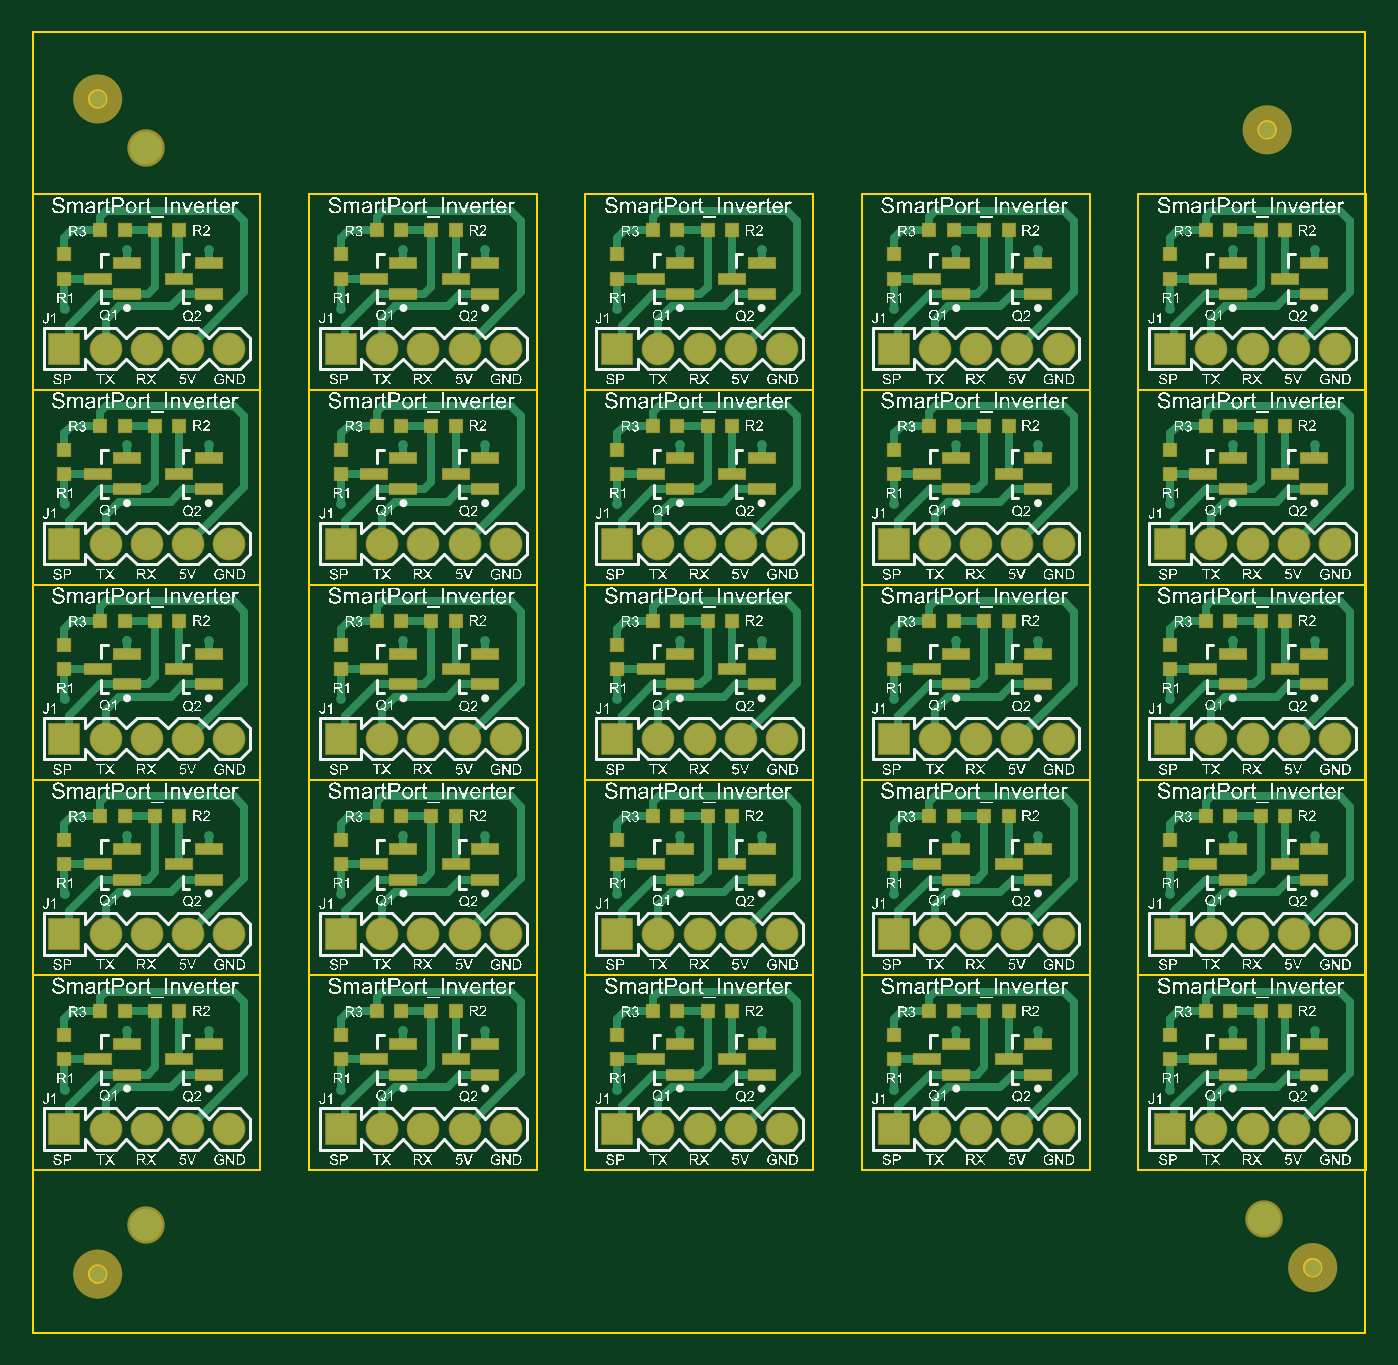
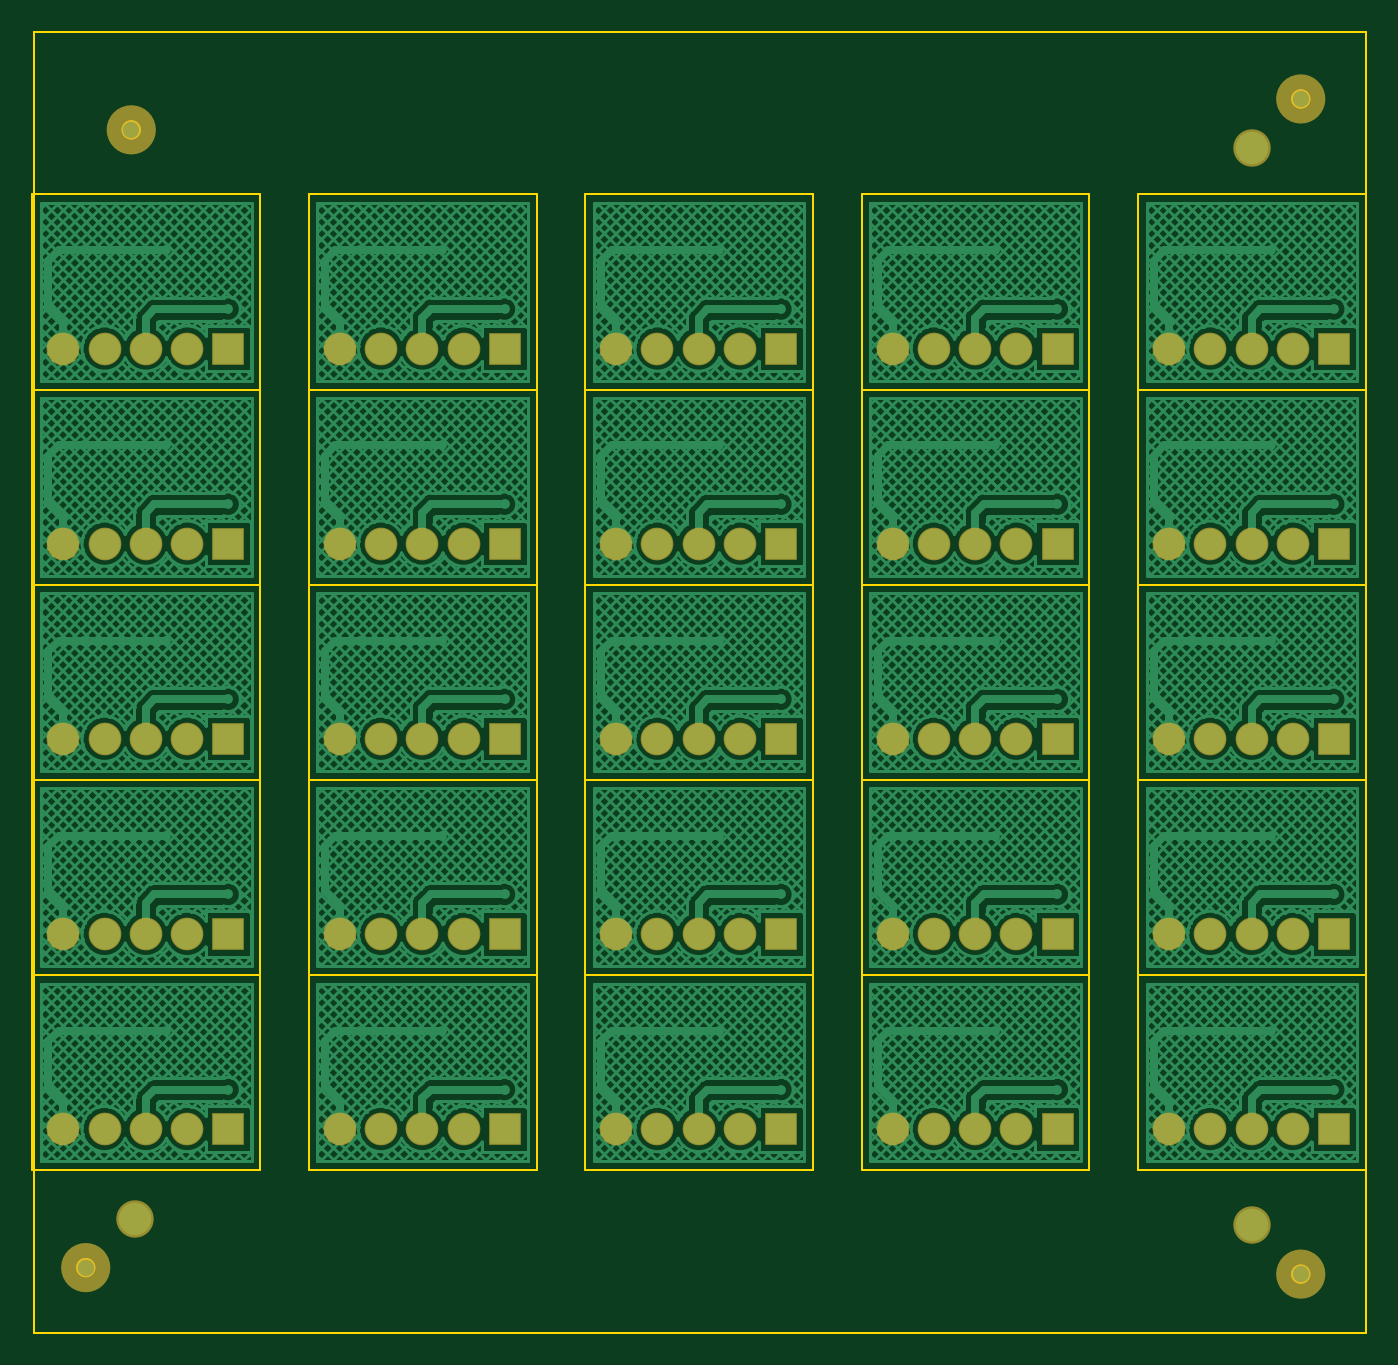
Circuit board: 10 layer files. Board 74.7 x 72.3 mm.
- bottom_copper: smartport_inverter_Panel5X5.GBL (146846 bytes)
- bottom_silk: smartport_inverter_Panel5X5.GBO (268 bytes)
- paste: smartport_inverter_Panel5X5.GBP (266 bytes)
- bottom_mask: smartport_inverter_Panel5X5.GBS (2933 bytes)
- outline: smartport_inverter_Panel5X5.GKO (2985 bytes)
- outline: smartport_inverter_Panel5X5.GM1 (673 bytes)
- top_copper: smartport_inverter_Panel5X5.GTL (29890 bytes)
- top_silk: smartport_inverter_Panel5X5.GTO (2559885 bytes)
- paste: smartport_inverter_Panel5X5.GTP (6461 bytes)
- top_mask: smartport_inverter_Panel5X5.GTS (9123 bytes)

=== bottom_copper: smartport_inverter_Panel5X5.GBL (146846 bytes, source omitted) ===
=== bottom_silk: smartport_inverter_Panel5X5.GBO ===
G04*
G04 #@! TF.GenerationSoftware,Altium Limited,Altium Designer,23.8.1 (32)*
G04*
G04 Layer_Color=32896*
%FSLAX44Y44*%
%MOMM*%
G71*
G04*
G04 #@! TF.SameCoordinates,016EFE59-DA19-4AE6-B192-11953897C182*
G04*
G04*
G04 #@! TF.FilePolarity,Positive*
G04*
G01*
G75*
M02*

=== paste: smartport_inverter_Panel5X5.GBP ===
G04*
G04 #@! TF.GenerationSoftware,Altium Limited,Altium Designer,23.8.1 (32)*
G04*
G04 Layer_Color=128*
%FSLAX44Y44*%
%MOMM*%
G71*
G04*
G04 #@! TF.SameCoordinates,016EFE59-DA19-4AE6-B192-11953897C182*
G04*
G04*
G04 #@! TF.FilePolarity,Positive*
G04*
G01*
G75*
M02*

=== bottom_mask: smartport_inverter_Panel5X5.GBS ===
G04*
G04 #@! TF.GenerationSoftware,Altium Limited,Altium Designer,23.8.1 (32)*
G04*
G04 Layer_Color=16711935*
%FSLAX44Y44*%
%MOMM*%
G71*
G04*
G04 #@! TF.SameCoordinates,016EFE59-DA19-4AE6-B192-11953897C182*
G04*
G04*
G04 #@! TF.FilePolarity,Negative*
G04*
G01*
G75*
%ADD22C,2.0000*%
%ADD23C,1.1000*%
%ADD27C,2.3000*%
%ADD28R,2.0096X2.0096*%
%ADD29C,2.0096*%
D22*
X792250Y-60000D02*
G03*
X792250Y-60000I-5000J0D01*
G01*
X45000Y-64000D02*
G03*
X45000Y-64000I-5000J0D01*
G01*
Y658750D02*
G03*
X45000Y658750I-5000J0D01*
G01*
X764250Y639750D02*
G03*
X764250Y639750I-5000J0D01*
G01*
D23*
X787250Y-60000D02*
D03*
X40000Y-64000D02*
D03*
Y658750D02*
D03*
X759250Y639750D02*
D03*
D27*
X757250Y-30000D02*
D03*
X70000Y-34000D02*
D03*
X70000Y628750D02*
D03*
D28*
X19450Y25250D02*
D03*
X189450D02*
D03*
X359450D02*
D03*
X529450D02*
D03*
X699450D02*
D03*
X19450Y145250D02*
D03*
X189450D02*
D03*
X359450D02*
D03*
X529450D02*
D03*
X699450D02*
D03*
X19450Y265250D02*
D03*
X189450D02*
D03*
X359450D02*
D03*
X529450D02*
D03*
X699450D02*
D03*
X19450Y385250D02*
D03*
X189450D02*
D03*
X359450D02*
D03*
X529450D02*
D03*
X699450D02*
D03*
X19450Y505250D02*
D03*
X189450D02*
D03*
X359450D02*
D03*
X529450D02*
D03*
X699450D02*
D03*
D29*
X44850Y25250D02*
D03*
X70250D02*
D03*
X95650D02*
D03*
X121050D02*
D03*
X214850D02*
D03*
X240250D02*
D03*
X265650D02*
D03*
X291050D02*
D03*
X384850D02*
D03*
X410250D02*
D03*
X435650D02*
D03*
X461050D02*
D03*
X554850D02*
D03*
X580250D02*
D03*
X605650D02*
D03*
X631050D02*
D03*
X724850D02*
D03*
X750250D02*
D03*
X775650D02*
D03*
X801050D02*
D03*
X44850Y145250D02*
D03*
X70250D02*
D03*
X95650D02*
D03*
X121050D02*
D03*
X214850D02*
D03*
X240250D02*
D03*
X265650D02*
D03*
X291050D02*
D03*
X384850D02*
D03*
X410250D02*
D03*
X435650D02*
D03*
X461050D02*
D03*
X554850D02*
D03*
X580250D02*
D03*
X605650D02*
D03*
X631050D02*
D03*
X724850D02*
D03*
X750250D02*
D03*
X775650D02*
D03*
X801050D02*
D03*
X44850Y265250D02*
D03*
X70250D02*
D03*
X95650D02*
D03*
X121050D02*
D03*
X214850D02*
D03*
X240250D02*
D03*
X265650D02*
D03*
X291050D02*
D03*
X384850D02*
D03*
X410250D02*
D03*
X435650D02*
D03*
X461050D02*
D03*
X554850D02*
D03*
X580250D02*
D03*
X605650D02*
D03*
X631050D02*
D03*
X724850D02*
D03*
X750250D02*
D03*
X775650D02*
D03*
X801050D02*
D03*
X44850Y385250D02*
D03*
X70250D02*
D03*
X95650D02*
D03*
X121050D02*
D03*
X214850D02*
D03*
X240250D02*
D03*
X265650D02*
D03*
X291050D02*
D03*
X384850D02*
D03*
X410250D02*
D03*
X435650D02*
D03*
X461050D02*
D03*
X554850D02*
D03*
X580250D02*
D03*
X605650D02*
D03*
X631050D02*
D03*
X724850D02*
D03*
X750250D02*
D03*
X775650D02*
D03*
X801050D02*
D03*
X44850Y505250D02*
D03*
X70250D02*
D03*
X95650D02*
D03*
X121050D02*
D03*
X214850D02*
D03*
X240250D02*
D03*
X265650D02*
D03*
X291050D02*
D03*
X384850D02*
D03*
X410250D02*
D03*
X435650D02*
D03*
X461050D02*
D03*
X554850D02*
D03*
X580250D02*
D03*
X605650D02*
D03*
X631050D02*
D03*
X724850D02*
D03*
X750250D02*
D03*
X775650D02*
D03*
X801050D02*
D03*
M02*

=== outline: smartport_inverter_Panel5X5.GKO ===
G04*
G04 #@! TF.GenerationSoftware,Altium Limited,Altium Designer,23.8.1 (32)*
G04*
G04 Layer_Color=16711935*
%FSLAX44Y44*%
%MOMM*%
G71*
G04*
G04 #@! TF.SameCoordinates,016EFE59-DA19-4AE6-B192-11953897C182*
G04*
G04*
G04 #@! TF.FilePolarity,Positive*
G04*
G01*
G75*
%ADD33C,0.1520*%
D33*
X819250Y-100000D02*
Y699750D01*
X0D02*
X819250D01*
X0Y-100000D02*
X819250D01*
X0D02*
Y699750D01*
Y0D02*
X140000D01*
X0D02*
Y120000D01*
X140000Y0D02*
Y120000D01*
X0D02*
X140000D01*
X170000Y0D02*
X310000D01*
X170000D02*
Y120000D01*
X310000Y0D02*
Y120000D01*
X170000D02*
X310000D01*
X340000Y0D02*
X480000D01*
X340000D02*
Y120000D01*
X480000Y0D02*
Y120000D01*
X340000D02*
X480000D01*
X510000Y0D02*
X650000D01*
X510000D02*
Y120000D01*
X650000Y0D02*
Y120000D01*
X510000D02*
X650000D01*
X680000Y0D02*
X820000D01*
X680000D02*
Y120000D01*
X820000Y0D02*
Y120000D01*
X680000D02*
X820000D01*
X0D02*
X140000D01*
X0D02*
Y240000D01*
X140000Y120000D02*
Y240000D01*
X0D02*
X140000D01*
X170000Y120000D02*
X310000D01*
X170000D02*
Y240000D01*
X310000Y120000D02*
Y240000D01*
X170000D02*
X310000D01*
X340000Y120000D02*
X480000D01*
X340000D02*
Y240000D01*
X480000Y120000D02*
Y240000D01*
X340000D02*
X480000D01*
X510000Y120000D02*
X650000D01*
X510000D02*
Y240000D01*
X650000Y120000D02*
Y240000D01*
X510000D02*
X650000D01*
X680000Y120000D02*
X820000D01*
X680000D02*
Y240000D01*
X820000Y120000D02*
Y240000D01*
X680000D02*
X820000D01*
X0D02*
X140000D01*
X0D02*
Y360000D01*
X140000Y240000D02*
Y360000D01*
X0D02*
X140000D01*
X170000Y240000D02*
X310000D01*
X170000D02*
Y360000D01*
X310000Y240000D02*
Y360000D01*
X170000D02*
X310000D01*
X340000Y240000D02*
X480000D01*
X340000D02*
Y360000D01*
X480000Y240000D02*
Y360000D01*
X340000D02*
X480000D01*
X510000Y240000D02*
X650000D01*
X510000D02*
Y360000D01*
X650000Y240000D02*
Y360000D01*
X510000D02*
X650000D01*
X680000Y240000D02*
X820000D01*
X680000D02*
Y360000D01*
X820000Y240000D02*
Y360000D01*
X680000D02*
X820000D01*
X0D02*
X140000D01*
X0D02*
Y480000D01*
X140000Y360000D02*
Y480000D01*
X0D02*
X140000D01*
X170000Y360000D02*
X310000D01*
X170000D02*
Y480000D01*
X310000Y360000D02*
Y480000D01*
X170000D02*
X310000D01*
X340000Y360000D02*
X480000D01*
X340000D02*
Y480000D01*
X480000Y360000D02*
Y480000D01*
X340000D02*
X480000D01*
X510000Y360000D02*
X650000D01*
X510000D02*
Y480000D01*
X650000Y360000D02*
Y480000D01*
X510000D02*
X650000D01*
X680000Y360000D02*
X820000D01*
X680000D02*
Y480000D01*
X820000Y360000D02*
Y480000D01*
X680000D02*
X820000D01*
X0D02*
X140000D01*
X0D02*
Y600000D01*
X140000Y480000D02*
Y600000D01*
X0D02*
X140000D01*
X170000Y480000D02*
X310000D01*
X170000D02*
Y600000D01*
X310000Y480000D02*
Y600000D01*
X170000D02*
X310000D01*
X340000Y480000D02*
X480000D01*
X340000D02*
Y600000D01*
X480000Y480000D02*
Y600000D01*
X340000D02*
X480000D01*
X510000Y480000D02*
X650000D01*
X510000D02*
Y600000D01*
X650000Y480000D02*
Y600000D01*
X510000D02*
X650000D01*
X680000Y480000D02*
X820000D01*
X680000D02*
Y600000D01*
X820000Y480000D02*
Y600000D01*
X680000D02*
X820000D01*
M02*

=== outline: smartport_inverter_Panel5X5.GM1 ===
G04*
G04 #@! TF.GenerationSoftware,Altium Limited,Altium Designer,23.8.1 (32)*
G04*
G04 Layer_Color=16711935*
%FSLAX44Y44*%
%MOMM*%
G71*
G04*
G04 #@! TF.SameCoordinates,016EFE59-DA19-4AE6-B192-11953897C182*
G04*
G04*
G04 #@! TF.FilePolarity,Positive*
G04*
G01*
G75*
%ADD21C,0.2000*%
D21*
X792250Y-60000D02*
G03*
X792250Y-60000I-5000J0D01*
G01*
D02*
G03*
X792250Y-60000I-5000J0D01*
G01*
X45000Y-64000D02*
G03*
X45000Y-64000I-5000J0D01*
G01*
D02*
G03*
X45000Y-64000I-5000J0D01*
G01*
Y658750D02*
G03*
X45000Y658750I-5000J0D01*
G01*
D02*
G03*
X45000Y658750I-5000J0D01*
G01*
X764250Y639750D02*
G03*
X764250Y639750I-5000J0D01*
G01*
D02*
G03*
X764250Y639750I-5000J0D01*
G01*
M02*

=== top_copper: smartport_inverter_Panel5X5.GTL (29890 bytes, source omitted) ===
=== top_silk: smartport_inverter_Panel5X5.GTO (2559885 bytes, source omitted) ===
=== paste: smartport_inverter_Panel5X5.GTP (6461 bytes, source omitted) ===
=== top_mask: smartport_inverter_Panel5X5.GTS (9123 bytes, source omitted) ===
